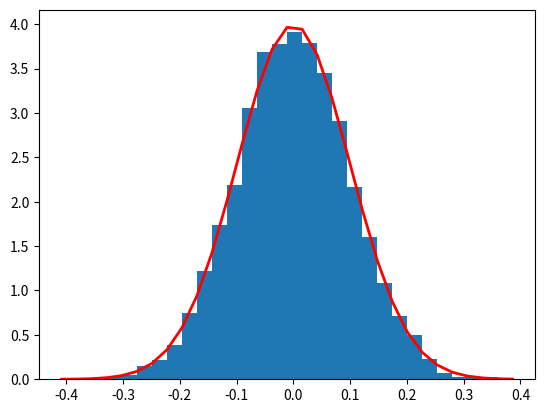

Python code for this plot:
import numpy as np
import matplotlib.pyplot as plt

mu, sigma = 0, 0.1 # mean and standard deviation
s = np.random.normal(mu, sigma, 10000)
abs(mu-np.mean(s)) < 1e-2
abs(sigma-np.std(s)) < 1e-2

count, bins, ignored = plt.hist(s, 30, density=True)
plt.plot(bins, 1/(sigma * np.sqrt(2 * np.pi)) * np.exp( - (bins - mu)**2 / (2 * sigma**2) ), linewidth=2, color='r')
plt.show()


import numpy as np
from scipy.stats import norm
np.random.seed(0)
X = np.linspace(-5,5,num=20)
X0 = X*np.random.rand(len(X))+10 # Create data cluster 1
X1 = X*np.random.rand(len(X))-10 # Create data cluster 2
X2 = X*np.random.rand(len(X)) # Create data cluster 3
X_tot = np.stack((X0,X1,X2)).flatten() # Combine the clusters to get the random datapoints from above

"""Create the array r with dimensionality nxK"""
r = np.zeros((len(X_tot),3))  
print('Dimensionality','=',np.shape(r))

"""Instantiate the random gaussians"""
gauss_1 = norm(loc=-5,scale=5) 
gauss_2 = norm(loc=8,scale=3)
gauss_3 = norm(loc=1.5,scale=1)

"""
Probability for each datapoint x_i to belong to gaussian g 
"""
for c,g in zip(range(3),[gauss_1,gauss_2,gauss_3]):
    r[:,c] = g.pdf(X_tot) # Write the probability that x belongs to gaussian c in column c. 
                          # Therewith we get a 60x3 array filled with the probability that each x_i belongs to one of the gaussians
"""
Normalize the probabilities such that each row of r sums to 1
"""
for i in range(len(r)):
    r[i] = r[i]/np.sum(r,axis=1)[i] 
"""In the last calculation we normalized the probabilites r_ic. So each row i in r gives us the probability for x_i 
to belong to one gaussian (one column per gaussian). Since we want to know the probability that x_i belongs 
to gaussian g, we have to do smth. like a simple calculation of percentage where we want to know how likely it is in % that
x_i belongs to gaussian g. To realize this, we must dive the probability of each r_ic by the total probability r_i (this is done by 
summing up each row in r and divide each value r_ic by sum(np.sum(r,axis=1)[r_i] )). To get this,
look at the above plot and pick an arbitrary datapoint. Pick one gaussian and imagine the probability that this datapoint
belongs to this gaussian. This value will normally be small since the point is relatively far away right? So what is
the percentage that this point belongs to the chosen gaussian? --> Correct, the probability that this datapoint belongs to this 
gaussian divided by the sum of the probabilites for this datapoint for all three gaussians."""
    
print(r)
print(np.sum(r,axis=1)) # As we can see, as result each row sums up to one, just as we want it.
